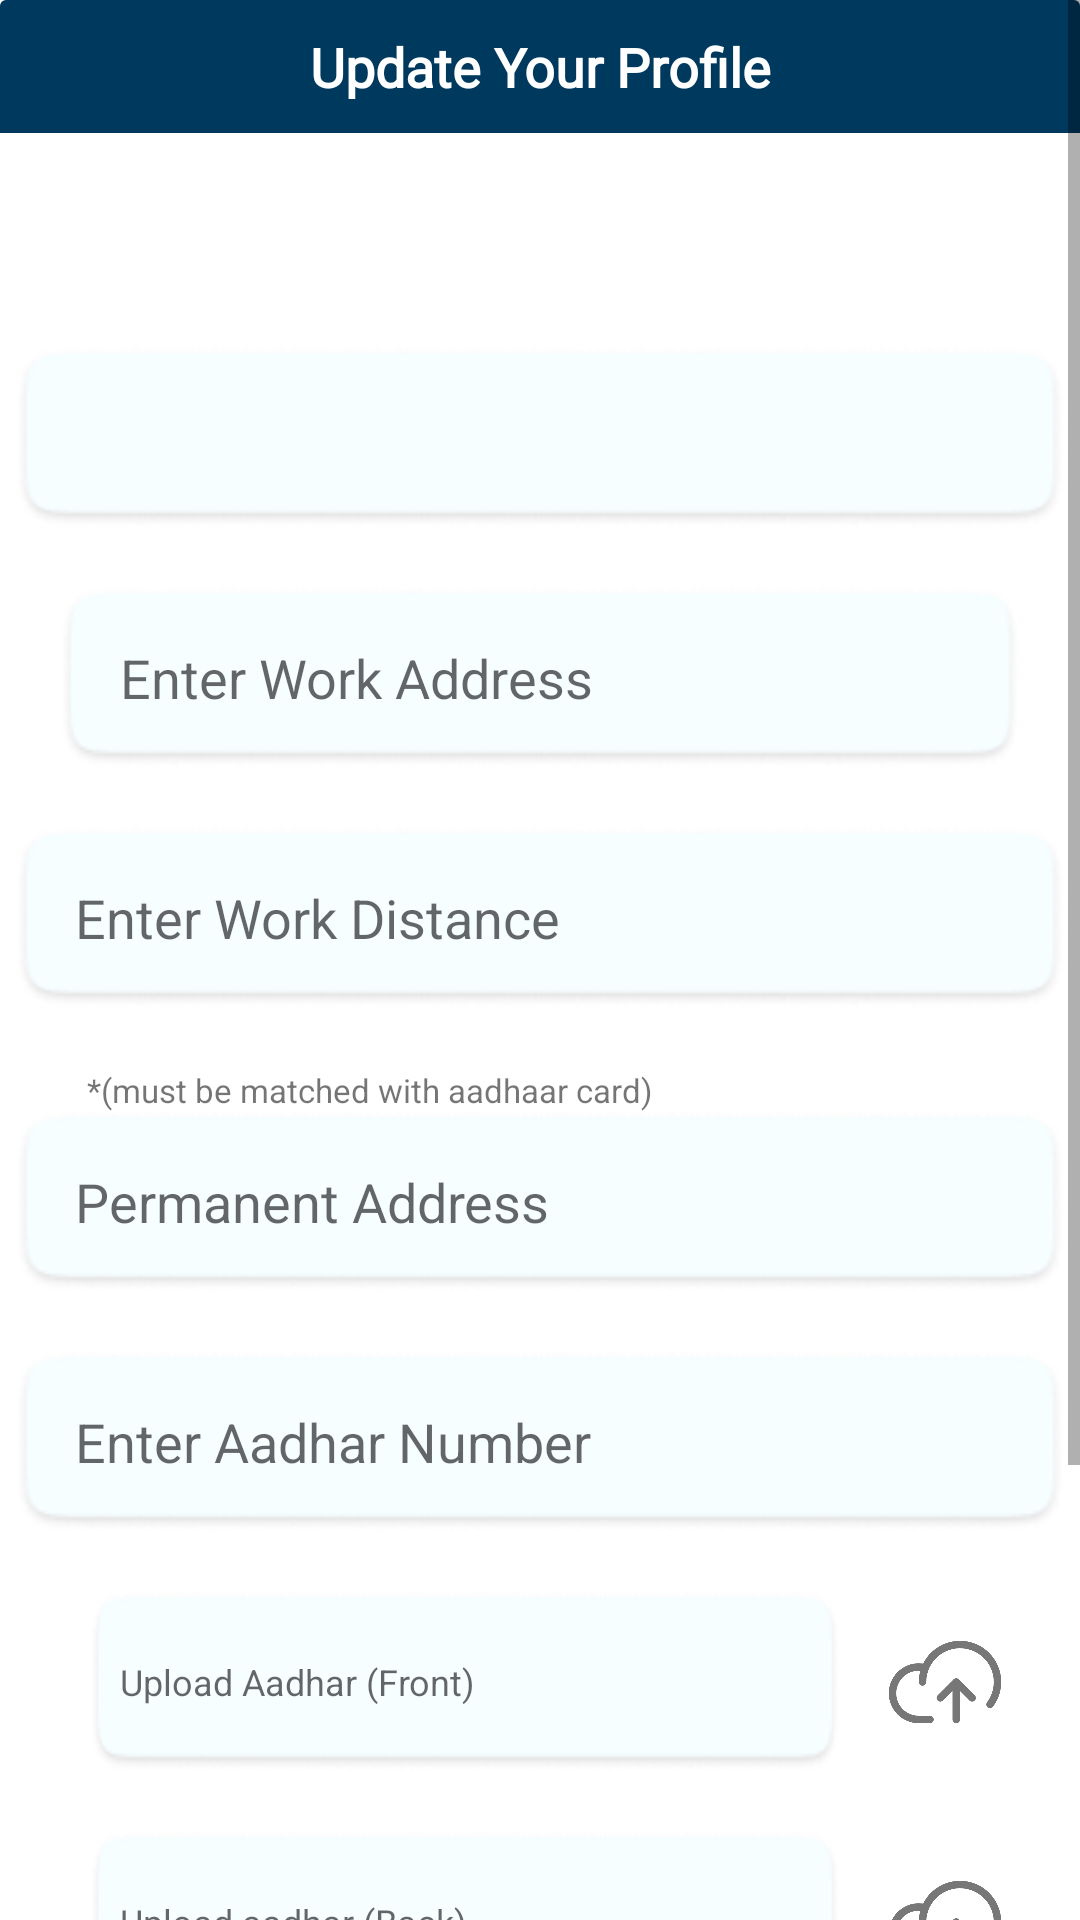

The Android layout XML behind this screen, and the referenced resources:
<!-- AndroidManifest.xml: application theme Theme.HelloMistriProvider -->
<!-- res/layout/activity_edit_prop_update.xml -->
<?xml version="1.0" encoding="utf-8"?>
<ScrollView
    xmlns:android="http://schemas.android.com/apk/res/android"
    xmlns:app="http://schemas.android.com/apk/res-auto"
    xmlns:tools="http://schemas.android.com/tools"
    android:layout_width="match_parent"
    android:layout_height="match_parent">


    <androidx.constraintlayout.widget.ConstraintLayout

        android:background="@android:color/white"
        android:layout_width="match_parent"
        android:layout_height="match_parent">



        <androidx.cardview.widget.CardView
            android:layout_width="match_parent"
            android:layout_height="100dp"
            android:id="@+id/toolbare"
            app:cardElevation="0dp"
            android:background="@color/white"
            android:layout_marginTop="-35dp"
            tools:ignore="MissingClass,MissingConstraints" >


            <androidx.constraintlayout.widget.ConstraintLayout

                android:layout_width="match_parent"
                android:background="@color/primary_color_light_blue"
                android:layout_height="wrap_content">

                <ImageView
                    android:id="@+id/backBtnuyp"
                    android:layout_width="wrap_content"
                    android:layout_height="wrap_content"
                    android:layout_marginTop="10dp"
                    android:background="@drawable/ic_arrow_back"
                    android:layout_marginLeft="10dp"
                    app:layout_constraintTop_toTopOf="parent"
                    app:layout_constraintLeft_toLeftOf="parent"
                    tools:ignore="MissingConstraints" />

                <TextView
                    android:layout_width="match_parent"
                    android:layout_height="wrap_content"
                    android:textSize="18sp"
                    android:fontFamily="@font/popsemi"
                    android:textStyle="bold"
                    android:textColor="@color/white"
                    android:padding="10dp"
                    android:gravity="center"
                    android:text="Update Your Profile"
                    tools:ignore="MissingConstraints" />

                <ImageView
                    android:id="@+id/backBtnSkip"
                    android:layout_width="wrap_content"
                    android:layout_height="wrap_content"
                    android:background="@drawable/baseline_logout_24"
                    app:layout_constraintBottom_toBottomOf="parent"
                    app:layout_constraintEnd_toEndOf="parent"
                    app:layout_constraintHorizontal_bias="0.954"
                    app:layout_constraintLeft_toLeftOf="parent"
                    app:layout_constraintStart_toEndOf="@+id/backBtnuyp"
                    app:layout_constraintTop_toTopOf="parent"
                    tools:ignore="MissingConstraints" />




            </androidx.constraintlayout.widget.ConstraintLayout>












            









        </androidx.cardview.widget.CardView>
        <LinearLayout
            android:layout_width="wrap_content"
            android:layout_height="wrap_content"
            app:layout_constraintLeft_toLeftOf="parent"
            app:layout_constraintRight_toRightOf="parent"
            app:layout_constraintTop_toBottomOf="@id/toolbare"
            android:orientation="vertical">
            <Spinner
                android:id="@+id/edit3"
                android:layout_width="wrap_content"
                android:layout_height="wrap_content"
                android:layout_gravity="center|top"
                android:layout_marginTop="16dp"
                android:background="@drawable/gooden"
                android:visibility="visible"
                android:hint="Select Your City"
                android:maxLines="1"
                android:paddingLeft="10dp"
                app:layout_constraintTop_toTopOf="parent"
                tools:layout_editor_absoluteX="-29dp" />
            <Spinner
                android:layout_width="wrap_content"
                android:layout_height="wrap_content"
                android:background="@drawable/gooden"
                android:maxLines="1"
                android:visibility="gone"
                android:id="@+id/spinner_city"
                android:hint="Select Your Category"
                android:layout_gravity="center|top"
                android:paddingLeft="10dp"/>


            <EditText
                android:layout_width="wrap_content"
                android:layout_height="wrap_content"
                android:background="@drawable/gooden"
                android:hint="Enter Work Address"
                android:maxLines="2"
                android:enabled="false"
                android:layout_marginTop="20dp"
                android:id="@+id/edit2"
                android:layout_gravity="center|top"
                android:layout_marginHorizontal="20dp"

                android:paddingLeft="20dp"/>

            <EditText
                android:layout_width="wrap_content"
                android:layout_height="wrap_content"
                android:background="@drawable/gooden"
                android:hint="Enter Work Distance"
                android:layout_gravity="center|top"
                android:id="@+id/edit4"
                android:inputType="number"
                android:layout_marginTop="20dp"
                android:maxLines="1"
                android:paddingLeft="20dp"/>
            <TextView
                android:layout_width="wrap_content"
                android:layout_height="wrap_content"
                android:textSize="11sp"
                android:layout_marginTop="20dp"
                android:layout_marginLeft="29dp"
                android:text="*(must be matched with aadhaar card)"
                />
            <EditText
                android:layout_width="wrap_content"
                android:layout_height="wrap_content"
                android:background="@drawable/gooden"

                android:hint="Permanent Address"
                android:layout_gravity="center|top"
                android:id="@+id/permanentAddress"
                android:maxLines="1"
                android:paddingLeft="20dp"/>


            <EditText
                android:layout_width="wrap_content"
                android:layout_height="wrap_content"
                android:background="@drawable/gooden"
                android:id="@+id/edit5"
                android:maxLines="1"
                android:layout_marginTop="20dp"
                android:inputType="number"
                android:hint="Enter Aadhar Number"
                android:layout_gravity="center|top"

                android:paddingLeft="20dp"/>
            <LinearLayout
                android:layout_width="wrap_content"
                android:orientation="horizontal"
                android:layout_marginTop="20dp"
                android:layout_height="wrap_content">
                <EditText
                    android:layout_width="250dp"
                    android:layout_height="wrap_content"
                    android:maxLines="1"
                    android:id="@+id/edit6"
                    android:background="@drawable/gooden"
                    android:enabled="false"

                    android:textSize="12dp"
                    android:hint="Upload Aadhar (Front)"
                    android:layout_marginLeft="30dp"
                    android:textColor="#000000"
                    android:paddingLeft="10dp"/>
                <ImageView
                    android:id="@+id/imgv"
                    android:layout_width="40dp"
                    android:layout_gravity="center"
                    android:layout_marginLeft="15dp"
                    android:layout_marginRight="60dp"
                    android:layout_height="40dp"
                    android:src="@drawable/upload"
                    />
            </LinearLayout>




        <LinearLayout
            android:layout_width="wrap_content"
            android:orientation="horizontal"
            android:layout_marginTop="20dp"
            android:layout_height="wrap_content">
            <EditText
                android:layout_width="250dp"
                android:layout_height="wrap_content"
                android:textSize="12dp"
                android:id="@+id/edit7"
                android:visibility="visible"
                android:maxLines="1"
                android:background="@drawable/gooden"
                android:enabled="false"
                android:hint="Upload aadhar (Back)"
                android:layout_marginLeft="30dp"
                android:textColor="#000000"
                android:paddingLeft="10dp"/>
            <ImageView
                android:id="@+id/imgv1"
                android:layout_width="40dp"
                android:layout_gravity="center"
                android:layout_marginLeft="15dp"
                android:layout_marginRight="60dp"
                android:layout_height="40dp"
                android:visibility="visible"
                android:src="@drawable/upload"
                />
        </LinearLayout>




        <LinearLayout
            android:layout_width="wrap_content"
            android:orientation="horizontal"
            android:layout_marginTop="20dp"
            android:layout_height="wrap_content">
            <EditText
                android:layout_width="250dp"
                android:layout_height="wrap_content"
                android:background="@drawable/gooden"
                android:hint="Profile Upload"
                android:id="@+id/edit8"
                android:textSize="12dp"
                android:textColor="#000000"
                android:enabled="false"
                android:layout_marginLeft="30dp"
                android:visibility="visible"
                android:maxLines="1"
                android:paddingLeft="10dp"/>
            <ImageView
                android:id="@+id/imgv2"
                android:layout_width="40dp"
                android:layout_gravity="center"
                android:layout_marginRight="60dp"
                android:layout_marginLeft="15dp"
                android:layout_height="40dp"
                android:visibility="visible"
                android:src="@drawable/upload"
                />
        </LinearLayout>

            <com.google.android.material.floatingactionbutton.ExtendedFloatingActionButton
                android:layout_width="match_parent"
                android:layout_height="wrap_content"
                android:textColor="@color/white"
                android:layout_marginHorizontal="54dp"
                android:id="@+id/btnsub"
                android:paddingLeft="30dp"
                android:layout_marginTop="30dp"
                android:gravity="center"
                android:layout_gravity="center|top"
                android:backgroundTint="@color/purple_700"
                android:fontFamily="@font/popsemi"
                android:theme="@style/MyMaterialTheme"

                android:text="Submit"
                />
            <Space
                android:layout_width="wrap_content"
                android:layout_height="10dp"/>
        </LinearLayout>

    </androidx.constraintlayout.widget.ConstraintLayout>

</ScrollView>
<!-- resources referenced by this layout -->
<resources>
  <color name="primary_color_light_blue">#00395e</color>
  <color name="purple_500">#00395e</color>
  <color name="purple_700">#00395e</color>
  <color name="white">#FFFFFFFF</color>
  <!-- drawable gooden: png bitmap (drawable, 2976 bytes) -->
  <!-- drawable upload: png bitmap (drawable, 23462 bytes) -->
  <style name="MyMaterialTheme" parent="Theme.MaterialComponents.Light.NoActionBar">
          
          <item name="colorPrimary">@color/colorPrimary</item>
          <item name="colorPrimaryDark">@color/colorPrimaryDark</item>
          <item name="colorAccent">@color/colorAccent</item>
          <item name="textAppearanceButton">@style/AppTextAppearance.Button</item>
      </style>
  <style name="Theme.HelloMistriProvider" parent="Theme.MaterialComponents.DayNight.DarkActionBar">
          
          <item name="colorPrimary">@color/purple_500</item>
          <item name="colorPrimaryVariant">@color/purple_700</item>
          <item name="colorOnPrimary">@color/white</item>
          
          <item name="colorSecondary">@color/teal_200</item>
          <item name="colorSecondaryVariant">@color/teal_700</item>
          <item name="colorOnSecondary">@color/black</item>
          
          <item name="android:statusBarColor" tools:targetApi="l">@color/primary_color_light_blue</item>
          
      </style>
  <color name="colorPrimary">#005ff0</color>
  <color name="colorPrimaryDark">#1565C0</color>
  <color name="colorAccent">#FF4081</color>
  <style name="AppTextAppearance.Button" parent="TextAppearance.MaterialComponents.Button">
          <item name="android:textAllCaps">true</item>
      </style>
  <color name="teal_200">#00395e</color>
  <color name="teal_700">#FF018786</color>
  <color name="black">#FF000000</color>
</resources>
